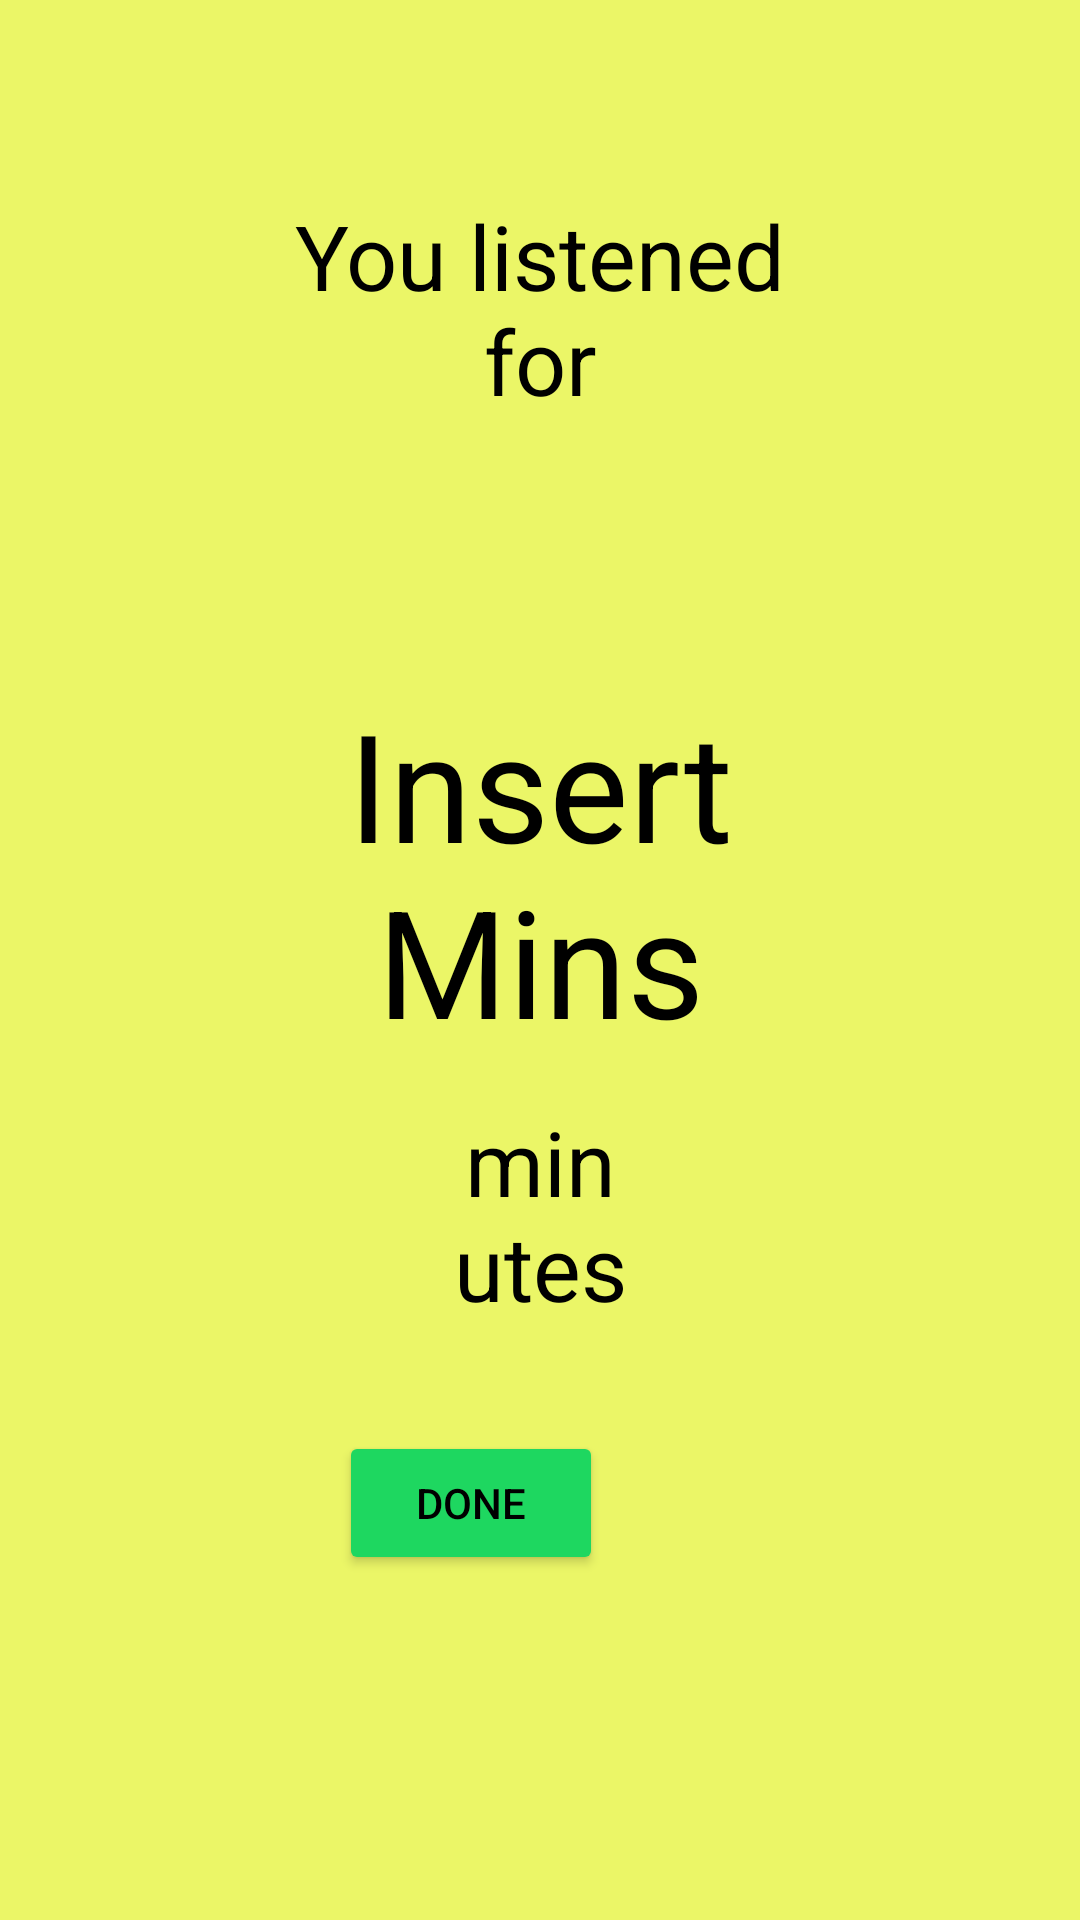

Layout XML and referenced resources for this Android screen:
<!-- AndroidManifest.xml: application theme Theme.SpotifySDKImplementation -->
<!-- res/layout/listening_time_page.xml -->
<?xml version="1.0" encoding="utf-8"?>
<RelativeLayout xmlns:android="http://schemas.android.com/apk/res/android"
    xmlns:app="http://schemas.android.com/apk/res-auto"
    xmlns:tools="http://schemas.android.com/tools"
    android:layout_width="match_parent"
    android:layout_height="match_parent"
    tools:context=".ListeningTimePage">

    <RelativeLayout
        android:id="@+id/top_track"
        android:layout_width="match_parent"
        android:layout_height="match_parent"
        android:background="#EBF667"
        android:clipToOutline="true">

        <TextView
            android:id="@+id/you_listened"
            android:layout_width="wrap_content"
            android:layout_height="wrap_content"
            android:layout_alignParentStart="true"
            android:layout_alignParentTop="true"
            android:layout_alignParentEnd="true"
            android:layout_marginStart="95dp"
            android:layout_marginTop="65dp"
            android:layout_marginEnd="95dp"
            android:gravity="center_horizontal|top"
            android:text="You listened for"
            android:textAppearance="@style/you_listened" />

        <TextView
            android:id="@+id/insert_mins"
            android:layout_width="wrap_content"
            android:layout_height="wrap_content"
            android:layout_alignParentStart="true"
            android:layout_alignParentTop="true"
            android:layout_alignParentEnd="true"
            android:layout_marginStart="74dp"
            android:layout_marginTop="228dp"
            android:layout_marginEnd="74dp"
            android:gravity="center_horizontal|top"
            android:text="@string/insert_mins"
            android:textAppearance="@style/insert_mins" />

        <TextView
            android:id="@+id/minutes"
            android:layout_width="wrap_content"
            android:layout_height="wrap_content"
            android:layout_alignParentStart="true"
            android:layout_alignParentTop="true"
            android:layout_alignParentEnd="true"
            android:layout_marginStart="147dp"
            android:layout_marginTop="367dp"
            android:layout_marginEnd="147dp"
            android:gravity="center_horizontal|top"
            android:text="minutes"
            android:textAppearance="@style/minutes" />

        <Button
            android:id="@+id/wrappedDoneButton"
            android:layout_width="wrap_content"
            android:layout_height="wrap_content"
            android:layout_alignParentEnd="true"
            android:layout_alignParentBottom="true"
            android:layout_marginEnd="159dp"
            android:layout_marginBottom="115dp"
            android:backgroundTint="@color/green"
            android:text="Done"
            android:textColor="@color/black" />
    </RelativeLayout>

</RelativeLayout>
<!-- resources referenced by this layout -->
<resources>
  <color name="black">#FF000000</color>
  <color name="green">#1ED760</color>
  <string name="insert_mins">Insert Mins</string>
  <style name="insert_mins">
          <item name="android:textSize">50sp</item>
          <item name="android:textColor">#000000</item>
      </style>
  <style name="minutes">
          <item name="android:textSize">30sp</item>
          <item name="android:textColor">#000000</item>
      </style>
  <style name="you_listened">
          <item name="android:textSize">30sp</item>
          <item name="android:textColor">#000000</item>
      </style>
  <style name="Theme.SpotifySDKImplementation" parent="Base.Theme.SpotifySDKImplementation" />
  <style name="Base.Theme.SpotifySDKImplementation" parent="Theme.Material3.DayNight.NoActionBar">
          
          
      </style>
</resources>
